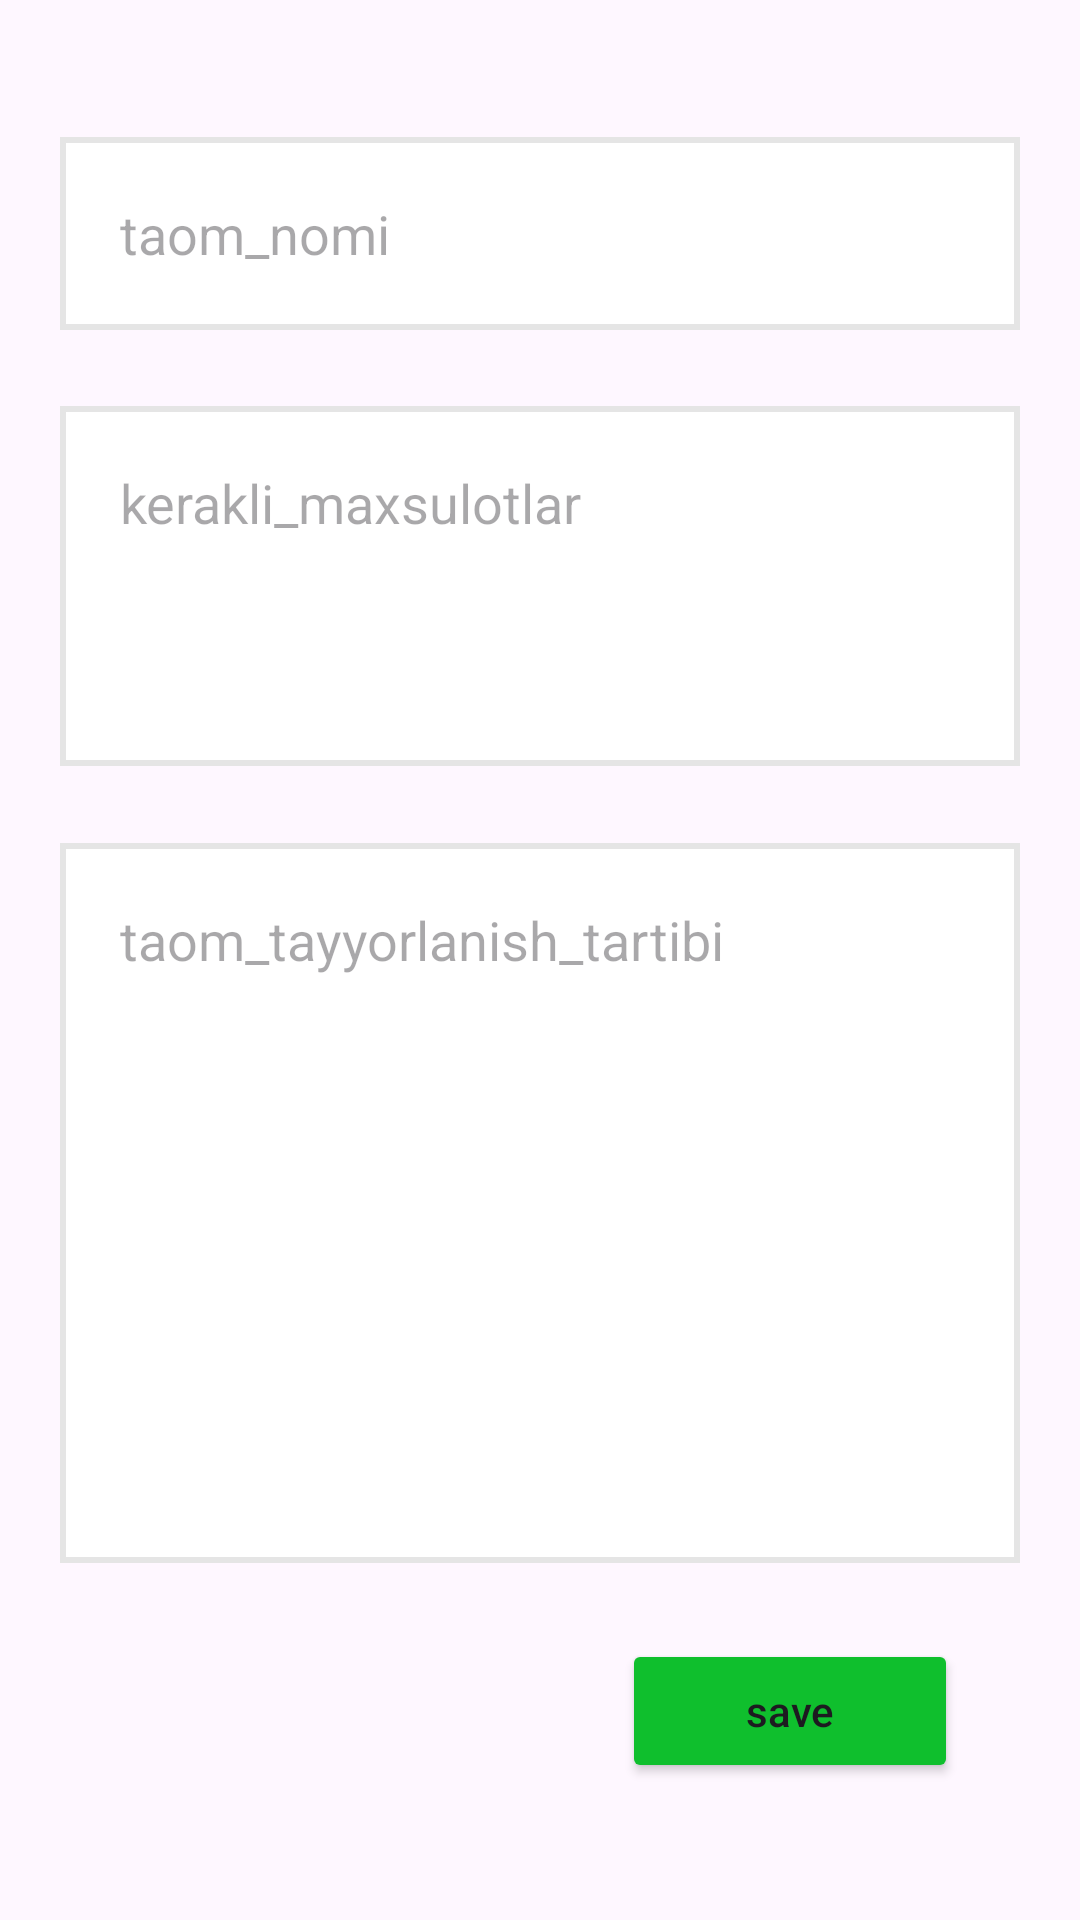

Produce the Android XML layout that renders to this screen, including the resource entries it uses.
<!-- AndroidManifest.xml: application theme Theme.FoodAPPDataBase1 -->
<!-- res/layout/fragment_add_food.xml -->
<?xml version="1.0" encoding="utf-8"?>
<androidx.constraintlayout.widget.ConstraintLayout xmlns:android="http://schemas.android.com/apk/res/android"
    xmlns:app="http://schemas.android.com/apk/res-auto"
    xmlns:tools="http://schemas.android.com/tools"
    android:layout_width="match_parent"
    android:layout_height="match_parent"
    android:padding="20dp"
    android:paddingEnd="20dp"
    >

    <EditText
        android:id="@+id/edt_food_name"
        android:layout_width="match_parent"
        android:layout_height="wrap_content"
        android:hint="taom_nomi"
        app:layout_constraintBottom_toTopOf="@id/edt_food_products"
        app:layout_constraintTop_toTopOf="parent"
        app:layout_constraintRight_toRightOf="parent"
        app:layout_constraintLeft_toLeftOf="parent"
        android:background="@drawable/edit_background"
        android:padding="20dp"/>

    <EditText
        android:id="@+id/edt_food_products"
        android:layout_width="match_parent"
        android:layout_height="0dp"
        app:layout_constraintHeight_percent="0.2"
        app:layout_constraintBottom_toTopOf="@id/edt_preparation_order"
        app:layout_constraintLeft_toLeftOf="parent"
        app:layout_constraintRight_toRightOf="parent"
        app:layout_constraintTop_toBottomOf="@id/edt_food_name"
        android:hint="kerakli_maxsulotlar"
        android:background="@drawable/edit_background"
        android:padding="20dp"
        android:gravity="start"
        />

    <EditText
        android:id="@+id/edt_preparation_order"
        android:layout_width="match_parent"
        android:layout_height="0dp"
        app:layout_constraintHeight_percent="0.4"
        android:gravity="start"
        android:background="@drawable/edit_background"
        android:padding="20dp"
        android:textAlignment="textStart"
        app:layout_constraintLeft_toLeftOf="parent"
        app:layout_constraintRight_toRightOf="parent"
        app:layout_constraintBottom_toTopOf="@id/btn_save"
        app:layout_constraintTop_toBottomOf="@id/edt_food_products"
        android:hint="taom_tayyorlanish_tartibi"
        />
    <Button
        android:id="@+id/btn_save"
        android:layout_width="0dp"
        android:layout_height="0dp"
        app:layout_constraintHeight_percent="0.08"
        app:layout_constraintWidth_percent="0.35"
        app:layout_constraintRight_toRightOf="parent"
        app:layout_constraintLeft_toLeftOf="parent"
        app:layout_constraintBottom_toBottomOf="parent"
        app:layout_constraintTop_toBottomOf="@id/edt_preparation_order"
        android:text="save"
        android:textAllCaps="false"
        app:layout_constraintHorizontal_bias="0.9"
        android:backgroundTint="#FF0FBF2D"/>

</androidx.constraintlayout.widget.ConstraintLayout>
<!-- resources referenced by this layout -->
<resources>
  <!-- drawable edit_background (drawable) -->
  <?xml version="1.0" encoding="utf-8"?>
  <selector xmlns:android="http://schemas.android.com/apk/res/android">
      <item>
  
          <shape android:shape="rectangle">
              <solid android:color="@color/white"/>
              <stroke android:color="#E5E5E5" android:width="2dp"/>
          </shape>
  
      </item>
  </selector>
  <style name="Theme.FoodAPPDataBase1" parent="Base.Theme.FoodAPPDataBase1" />
  <style name="Base.Theme.FoodAPPDataBase1" parent="Theme.Material3.DayNight.NoActionBar">
          
          
      </style>
  <!-- not gathered from this repository: default colours our renderer supplied (Android Studio template values) -->
  <color name="white">#FFFFFFFF</color>
</resources>
